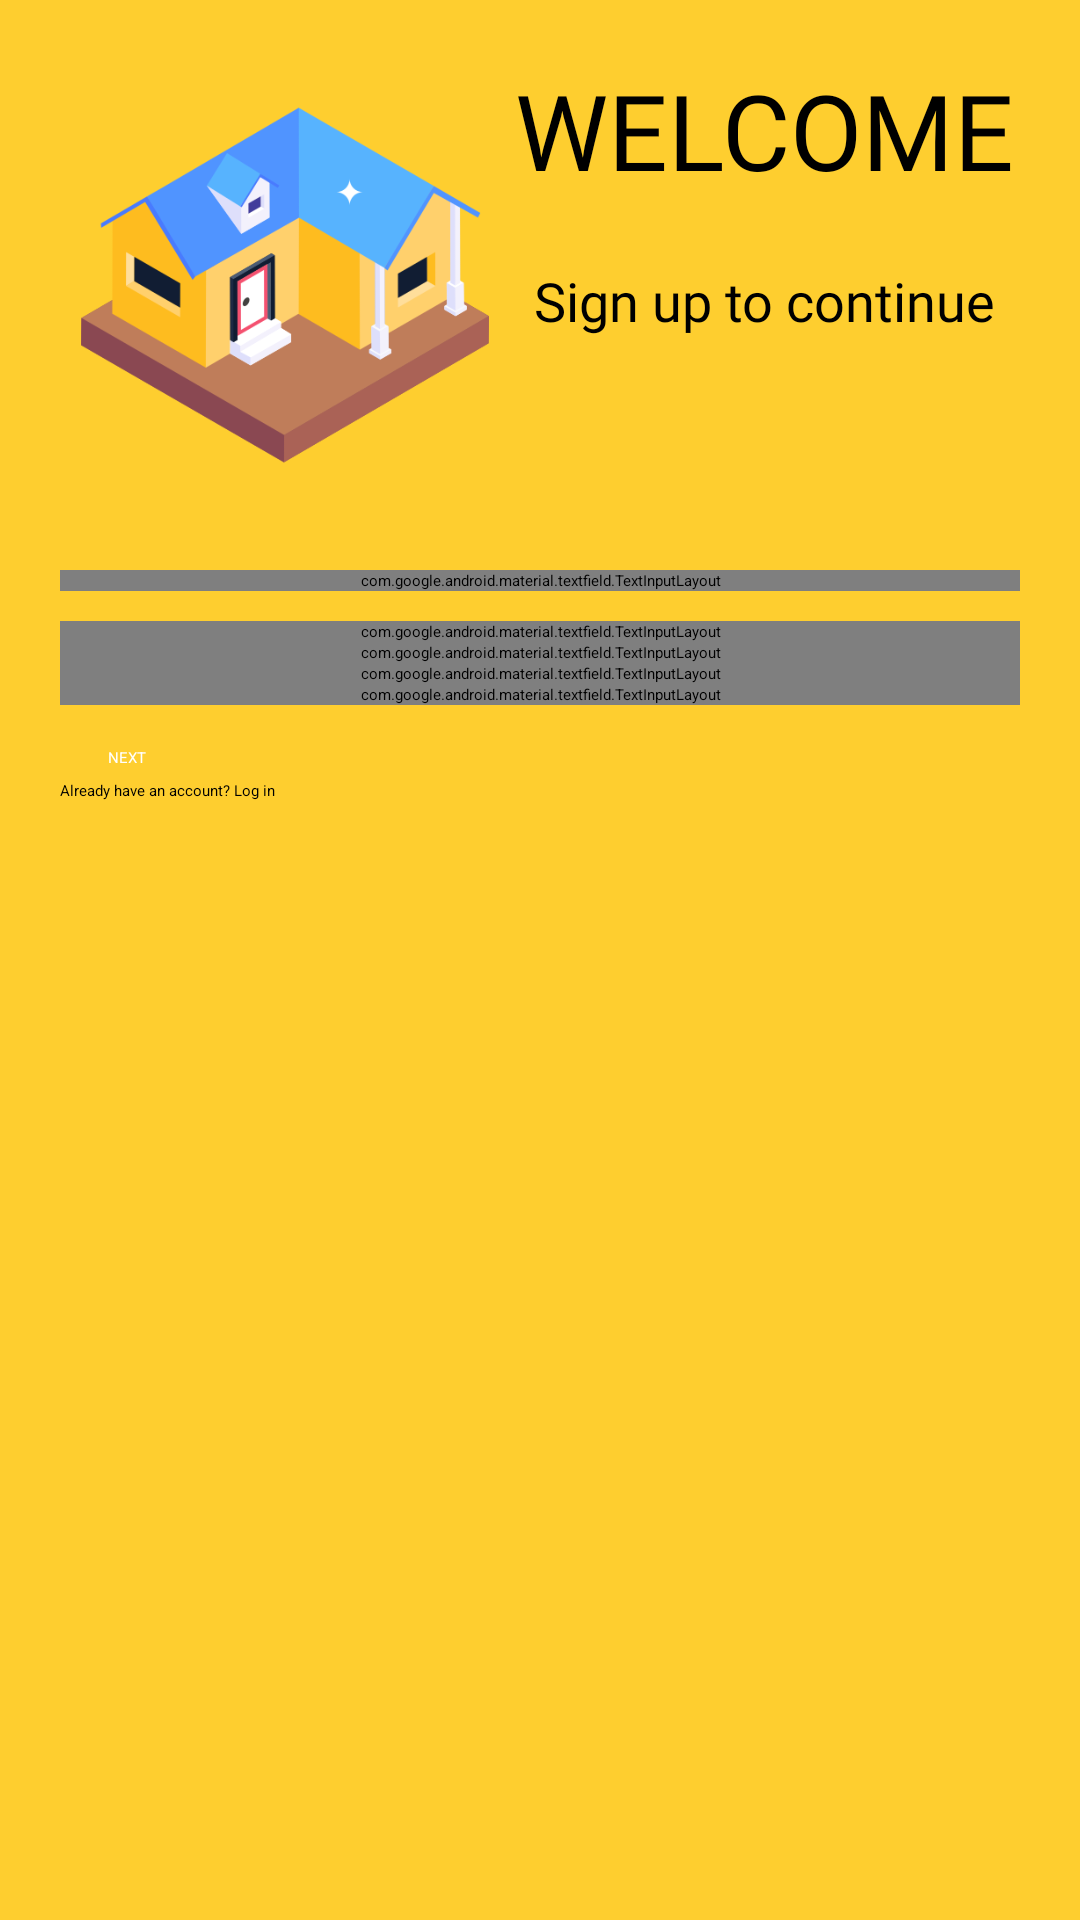

Reconstruct the res/layout file that produces this screen, plus the resources it refers to.
<!-- AndroidManifest.xml: application theme Theme.MyApplication -->
<!-- res/layout/activity_signup.xml -->
<?xml version="1.0" encoding="utf-8"?>
<LinearLayout xmlns:android="http://schemas.android.com/apk/res/android"
    xmlns:app="http://schemas.android.com/apk/res-auto"
    xmlns:tools="http://schemas.android.com/tools"
    android:layout_width="match_parent"
    android:layout_height="match_parent"
    android:orientation="vertical"
    tools:context=".screens.login_activity"
    android:padding="20dp"
    android:background="#fece2f">
    <LinearLayout
        android:layout_width="match_parent"
        android:layout_height="wrap_content"
        android:orientation="horizontal">
        <ImageView
            android:id="@+id/img_homeicon"
            android:transitionName="logo_image"
            android:layout_width="150dp"
            android:layout_height="150dp"
            android:src="@drawable/home_icon"
            />
        <LinearLayout
            android:layout_width="match_parent"
            android:layout_height="wrap_content"
            android:gravity="center"
            android:orientation="vertical">
            <TextView
                android:id="@+id/tv_logoname"
                android:layout_width="wrap_content"
                android:layout_height="68dp"
                android:fontFamily="@font/bungee"
                android:text="WELCOME"
                android:textSize="35sp"
                android:transitionName="logo_desc" />
            <TextView
                android:transitionName="logo_text"
                android:id="@+id/tv_slogan"
                android:layout_width="wrap_content"
                android:layout_height="wrap_content"
                android:textSize="18sp"
                android:text="Sign up to continue"
                android:fontFamily="@font/antic"/>
    </LinearLayout>
</LinearLayout>
    <LinearLayout

        android:layout_width="match_parent"
        android:layout_height="wrap_content"
        android:layout_marginTop="20dp"
        android:layout_marginBottom="20dp"
        android:orientation="vertical">
        <com.google.android.material.textfield.TextInputLayout
            android:layout_width="match_parent"
            android:layout_height="wrap_content"
            android:id="@+id/input_fullname"
            android:hint="Fullname"
            app:boxStrokeColor="@color/black"
            app:boxStrokeWidthFocused="2dp"
            app:endIconMode="clear_text"
            app:endIconTint="@color/black"
            app:startIconDrawable="@drawable/baseline_create_24"
            app:startIconTint="@color/black"
            style="@style/Widget.MaterialComponents.TextInputLayout.OutlinedBox">
            <com.google.android.material.textfield.TextInputEditText
                android:layout_width="match_parent"
                android:layout_height="match_parent"
                android:textCursorDrawable="@null"/>
        </com.google.android.material.textfield.TextInputLayout>

        <com.google.android.material.textfield.TextInputLayout
            android:layout_width="match_parent"
            android:layout_height="wrap_content"
            android:id="@+id/input_username"
            android:hint="Username"
            android:transitionName="username_tran"
            android:layout_marginTop="10dp"
            app:counterEnabled="true"
            app:counterMaxLength="15"
            app:boxStrokeColor="@color/black"
            app:boxStrokeWidthFocused="2dp"
            app:endIconMode="clear_text"
            app:endIconTint="@color/black"
            app:startIconDrawable="@drawable/baseline_person_24"
            app:startIconTint="@color/black"
            style="@style/Widget.MaterialComponents.TextInputLayout.OutlinedBox">

            <com.google.android.material.textfield.TextInputEditText
                android:layout_width="match_parent"
                android:textCursorDrawable="@null"
                android:layout_height="wrap_content"/>
        </com.google.android.material.textfield.TextInputLayout>
        <com.google.android.material.textfield.TextInputLayout
            android:layout_width="match_parent"
            android:layout_height="wrap_content"
            android:id="@+id/input_email"
            android:hint="Email"
            app:boxStrokeColor="@color/black"
            app:boxStrokeWidthFocused="2dp"
            app:endIconMode="clear_text"
            app:endIconTint="@color/black"
            app:startIconDrawable="@drawable/baseline_email_24"
            app:startIconTint="@color/black"
            style="@style/Widget.MaterialComponents.TextInputLayout.OutlinedBox">

            <com.google.android.material.textfield.TextInputEditText
                android:layout_width="match_parent"
                android:layout_height="wrap_content"
                android:textCursorDrawable="@null"
                android:inputType="textEmailAddress"/>
        </com.google.android.material.textfield.TextInputLayout>
        <com.google.android.material.textfield.TextInputLayout
            android:layout_width="match_parent"
            android:layout_height="wrap_content"
            android:id="@+id/input_password"
            android:hint="Password"
            app:boxStrokeColor="@color/black"
            app:boxStrokeWidthFocused="2dp"
            app:startIconDrawable="@drawable/baseline_lock_24"
            app:startIconTint="@color/black"
            style="@style/Widget.MaterialComponents.TextInputLayout.OutlinedBox"
            app:passwordToggleEnabled="true"

            android:transitionName="password_tran">

            <com.google.android.material.textfield.TextInputEditText
                android:layout_width="match_parent"
                android:layout_height="wrap_content"
                android:inputType="textPassword"
                android:textCursorDrawable="@null" />
        </com.google.android.material.textfield.TextInputLayout>
        <com.google.android.material.textfield.TextInputLayout
            android:layout_width="match_parent"
            android:layout_height="wrap_content"
            android:id="@+id/input_address"
            android:hint="Address"
            app:boxStrokeColor="@color/black"
            app:boxStrokeWidthFocused="2dp"
            app:endIconMode="clear_text"
            app:endIconTint="@color/black"
            app:startIconDrawable="@drawable/baseline_location_on_24"
            app:startIconTint="@color/black"
            style="@style/Widget.MaterialComponents.TextInputLayout.OutlinedBox">
            <com.google.android.material.textfield.TextInputEditText
                android:layout_width="match_parent"
                android:layout_height="match_parent"
                android:textCursorDrawable="@null"/>
        </com.google.android.material.textfield.TextInputLayout>
        <Button
            android:id="@+id/btn_next"
            style="@style/Widget.MaterialComponents.Button"
            android:layout_width="match_parent"
            android:layout_height="wrap_content"
            android:layout_marginTop="10dp"
            android:backgroundTint="#000"
            android:text="NEXT"
            android:textColor="#fff"
            android:transitionName="button_tran" />
        <Button
            android:transitionName="login_signup_tran"
            android:id="@+id/btn_login"
            android:layout_width="match_parent"
            android:layout_height="wrap_content"
            android:text="Already have an account? Log in"
            android:textColor="#000"
            android:backgroundTint="#00000000"/>
        <ProgressBar
            android:id="@+id/progressBar"
            android:layout_width="wrap_content"
            android:layout_height="wrap_content"
            android:layout_gravity="center"
            android:visibility="gone"/>
    </LinearLayout>
</LinearLayout>
<!-- resources referenced by this layout -->
<resources>
  <color name="black">#FF000000</color>
  <!-- drawable home_icon: png bitmap (drawable, 37215 bytes) -->
</resources>
